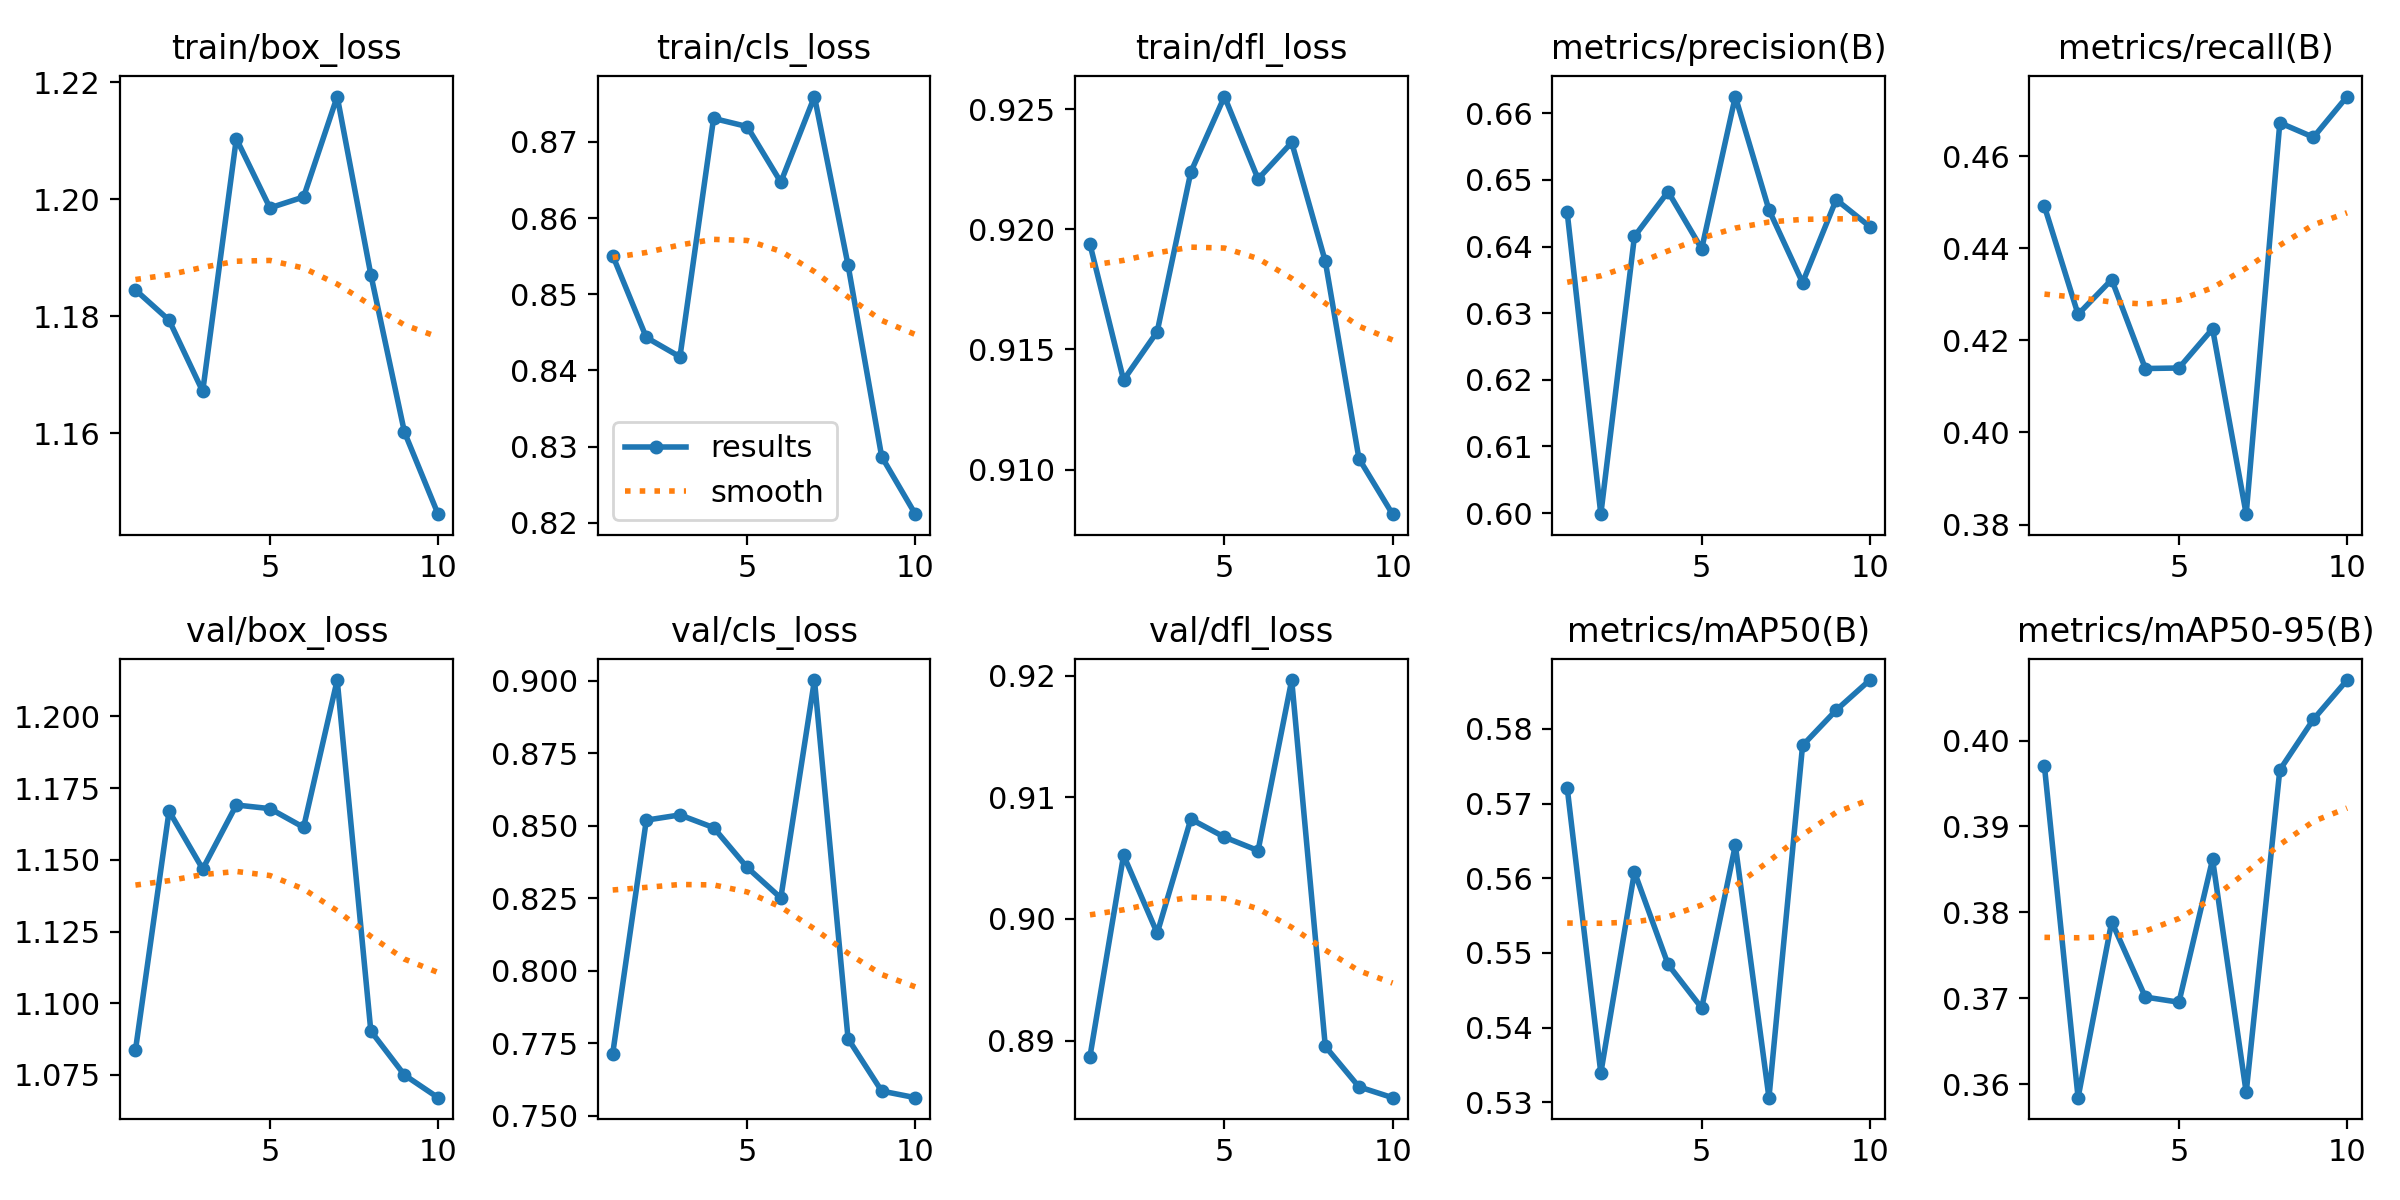

Data behind this chart, as committed beside it:
epoch, time, train/box_loss, train/cls_loss, train/dfl_loss, metrics/precision(B), metrics/recall(B), metrics/mAP50(B), metrics/mAP50-95(B), val/box_loss, val/cls_loss, val/dfl_loss, lr/pg0, lr/pg1, lr/pg2
1, 240.6, 1.184, 0.8551, 0.9194, 0.6451, 0.4491, 0.5721, 0.397, 1.084, 0.7714, 0.8887, 0.08827, 0.0006175, 0.0006175
2, 478.3, 1.179, 0.8443, 0.9137, 0.5998, 0.4256, 0.5339, 0.3584, 1.167, 0.8519, 0.9052, 0.07636, 0.001212, 0.001212
3, 716.8, 1.167, 0.8418, 0.9157, 0.6415, 0.4332, 0.5608, 0.3789, 1.147, 0.8537, 0.8988, 0.06434, 0.001689, 0.001689
4, 953.5, 1.21, 0.8731, 0.9224, 0.6482, 0.4139, 0.5485, 0.3701, 1.169, 0.8494, 0.9082, 0.05213, 0.001979, 0.001979
5, 1191, 1.199, 0.872, 0.9255, 0.6397, 0.414, 0.5426, 0.3695, 1.168, 0.8356, 0.9067, 0.03969, 0.002041, 0.002041
6, 1428, 1.2, 0.8647, 0.9221, 0.6625, 0.4225, 0.5644, 0.3862, 1.161, 0.8251, 0.9056, 0.02702, 0.001871, 0.001871
7, 1665, 1.218, 0.876, 0.9236, 0.6455, 0.3823, 0.5306, 0.359, 1.213, 0.9002, 0.9196, 0.01416, 0.001509, 0.001509
8, 1904, 1.187, 0.8538, 0.9187, 0.6346, 0.4672, 0.5778, 0.3966, 1.09, 0.7766, 0.8895, 0.00118, 0.001029, 0.001029
9, 2142, 1.16, 0.8287, 0.9105, 0.647, 0.4641, 0.5825, 0.4025, 1.075, 0.7586, 0.8862, 0.0004779, 0.0004779, 0.0004779
10, 2379, 1.146, 0.8211, 0.9082, 0.643, 0.4729, 0.5865, 0.407, 1.067, 0.7563, 0.8853, 0.0001228, 0.0001228, 0.0001228
